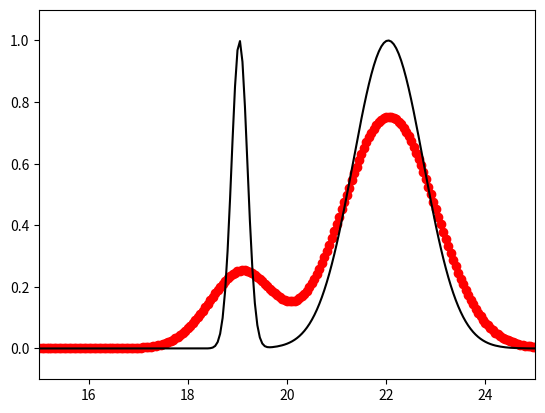
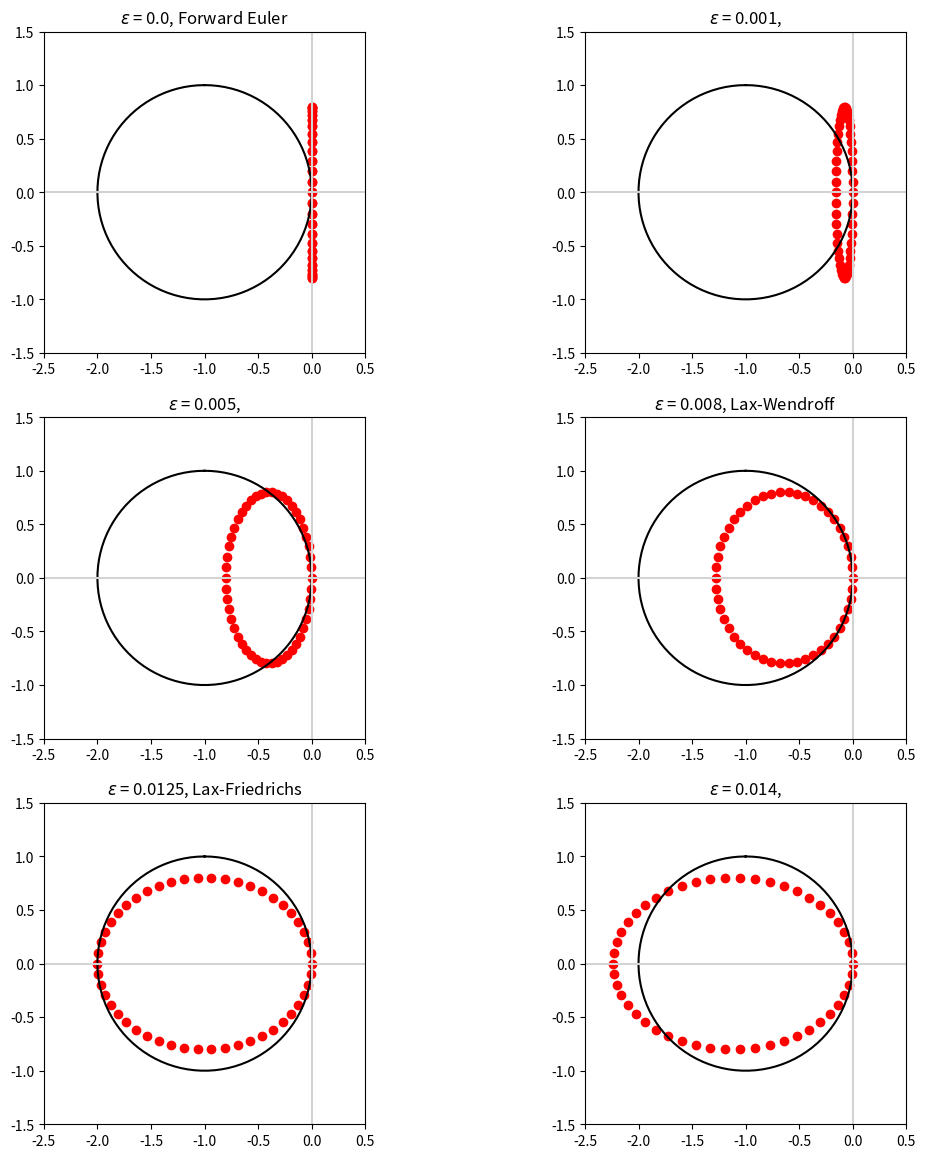
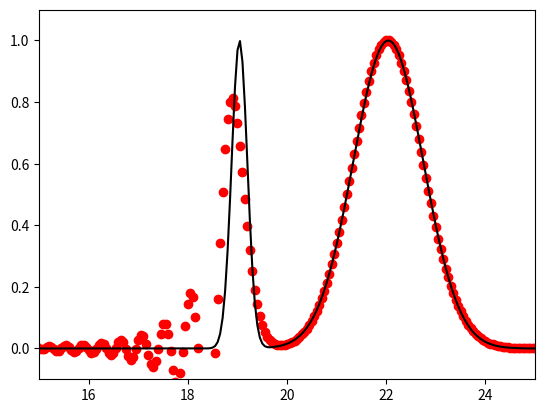
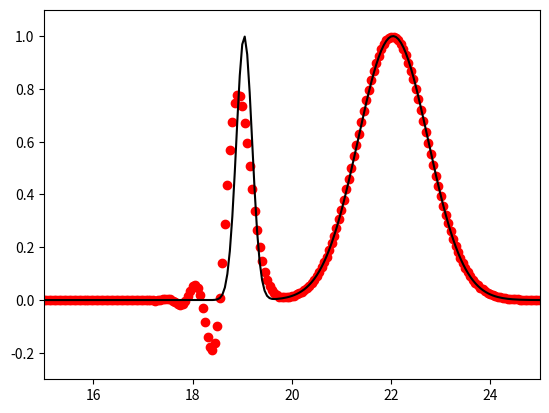
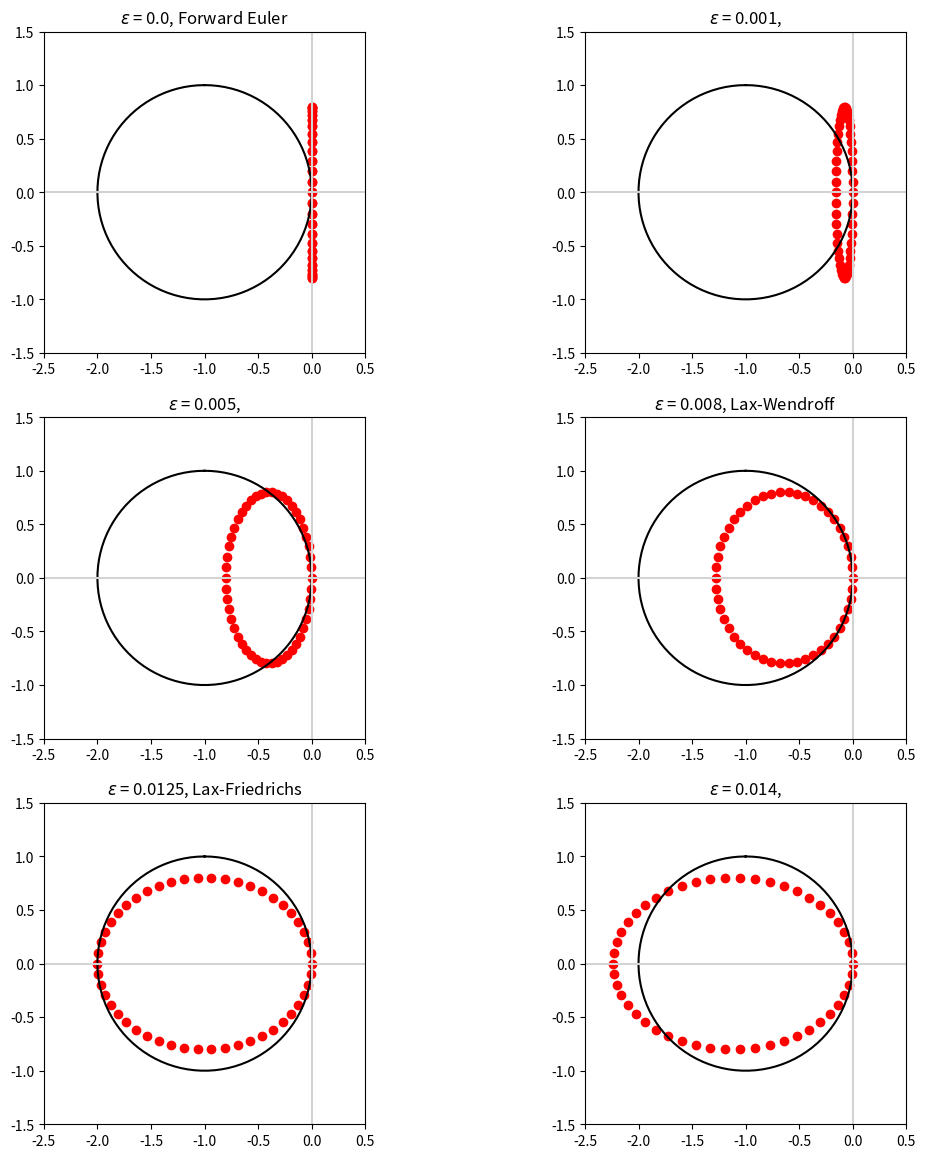
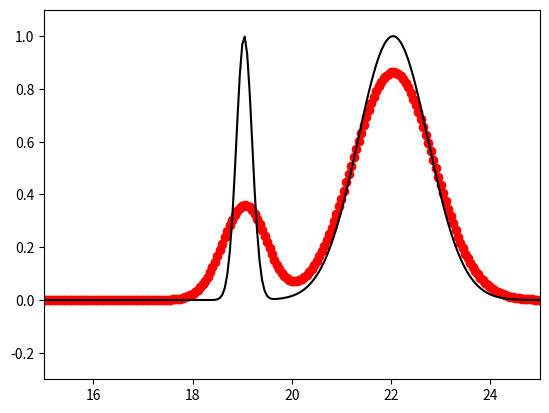
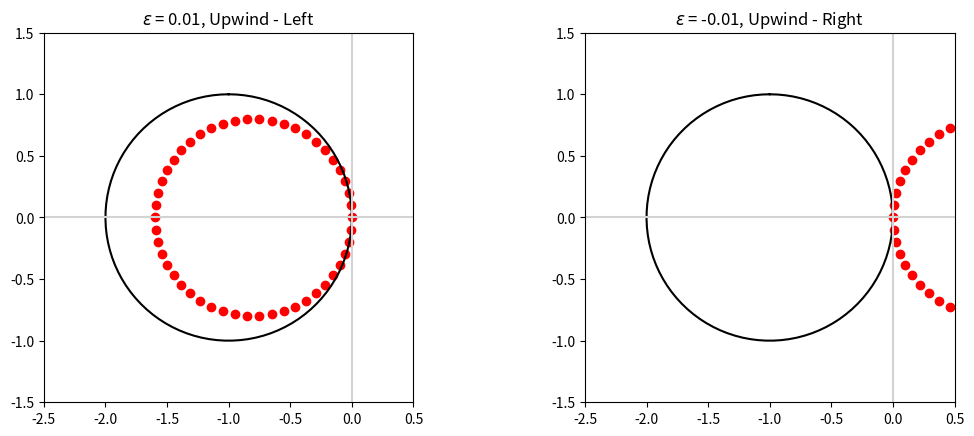
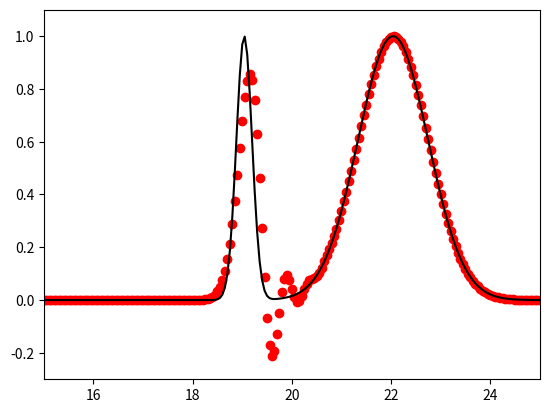

Generate these figures, in order, with matplotlib:
%matplotlib inline
from __future__ import print_function
import numpy
import matplotlib.pyplot as plt

# Implement Lax-Friedrichs for the PDE u_t + u_x = 0 on a periodic
# domain
u_true = lambda x, t: numpy.exp(-20.0 * ((x - t) - 2.0)**2) + numpy.exp(-((x - t) - 5.0)**2)

m = 501
x = numpy.linspace(0, 25.0, m)
delta_x = 25.0 / (m - 1)
cfl = 0.8
delta_t = cfl * delta_x

U = u_true(x, 0)
U_new = numpy.empty(U.shape)
t = 0.0
t_final = 17.0
while t < t_final:
    U_new[0] = 0.5 * (U[1] + U[-1]) - delta_t / (2.0 * delta_x) * (U[1] - U[-1])
    U_new[1:-1] = 0.5 * (U[2:] + U[:-2]) - delta_t / (2.0 * delta_x) * (U[2:] - U[:-2])
    U_new[-1] = 0.5 * (U[0] + U[-2]) - delta_t / (2.0 * delta_x) * (U[0] - U[-2])
    U = U_new.copy()
    t += delta_t
    
# Plot solution at t = 17.0 and t = 0.0
fig = plt.figure()
axes = fig.add_subplot(1, 1, 1)
axes.plot(x, U, 'ro')
axes.plot(x, u_true(x, t),'k')
axes.set_xlim((15.0, 25.0))
axes.set_ylim((-0.1, 1.1))

plt.show()

# Plot eigenvalues of the matrix A_\epsilon and plot relative 
# absolute stability region

def construct_A(epsilon, a=1.0, delta_x=0.02):
    """Construct the matrix A from Leveque (10.15)
    """
    e = numpy.ones(int(1.0 / delta_x))
    A = numpy.diag(e[1:], 1) - numpy.diag(e[1:], -1)
    A[0, -1] = -1
    A[-1, 0] = 1
    
    B = numpy.diag(-2.0 * e, 0) + numpy.diag(e[1:], 1) + numpy.diag(e[1:], -1)
    B[0, -1] = 1
    B[-1, 0] = 1
    
    return -a / (2.0 * delta_x) * A + epsilon / delta_x**2 * B
    
delta_x = 0.02
delta_t = 0.8 * delta_x
a = 1.0
fig = plt.figure()
fig.set_figwidth(fig.get_figwidth() * 2)
fig.set_figheight(fig.get_figheight() * 4)
titles = ["Forward Euler", "", "", "Lax-Wendroff", "Lax-Friedrichs", ""]
for (i, epsilon) in enumerate((0.0, 0.001, 0.005, 0.008, 0.0125, 0.014)):
    axes = fig.add_subplot(4, 2, i + 1, aspect='equal')
    
    # Plot eigenvalues
    eigenvalues = numpy.linalg.eigvals(construct_A(epsilon, a, delta_x))
    axes.plot(delta_t * eigenvalues.real, delta_t * eigenvalues.imag, 'ro')
    
    # Plot offset circle
    theta = numpy.linspace(0.0, 2.0 * numpy.pi, 100)
    axes.plot(numpy.sin(theta) - 1.0, numpy.cos(theta), 'k')
    
    axes.set_xlim((-2.5, 0.5))
    axes.set_ylim((-1.5, 1.5))
    axes.set_title("$\epsilon$ = %s, %s" % (epsilon, titles[i]))
    
    axes.plot([-2.5, 0.5], [0.0, 0.0], color='lightgray')
    axes.plot([0.0, 0.0], [-1.5, 1.5], color='lightgray')
    
plt.show()

# Implement Leapfrog for the PDE u_t + u_x = 0 on a periodic
# domain
u_true = lambda x, t: numpy.exp(-20.0 * ((x - t) - 2.0)**2) + numpy.exp(-((x - t) - 5.0)**2)

m = 501
x = numpy.linspace(0, 25.0, m)
delta_x = 25.0 / (m - 1)
cfl = 0.8
delta_t = cfl * delta_x

U = u_true(x, 0)
t = 0.0
t_final = 17.0
# Jump start with Lax-Friedrichs
U_new = numpy.empty(U.shape)
U_new[0] = 0.5 * (U[1] + U[-1]) - delta_t / (2.0 * delta_x) * (U[1] - U[-1])
U_new[1:-1] = 0.5 * (U[2:] + U[:-2]) - delta_t / (2.0 * delta_x) * (U[2:] - U[:-2])
U_new[-1] = 0.5 * (U[0] + U[-2]) - delta_t / (2.0 * delta_x) * (U[0] - U[-2])
U_old = U_new.copy()
t += delta_t
while t < t_final:
    U_new[0] = U_old[0] - delta_t / delta_x * (U[1] - U[-1])
    U_new[1:-1] = U_old[1:-1] - delta_t / delta_x * (U[2:] - U[:-2])
    U_new[-1] = U_old[-1] - delta_t / delta_x * (U[0] - U[-2])
    U_old = U.copy()
    U = U_new.copy()
    t += delta_t
    
# Plot solution at t = 17.0 and t = 0.0
fig = plt.figure()
axes = fig.add_subplot(1, 1, 1)
axes.plot(x, U, 'ro')
axes.plot(x, u_true(x, t),'k')
axes.set_xlim((15.0, 25.0))
axes.set_ylim((-0.1, 1.1))

plt.show()

# Implement Lax-Wendroff for the PDE u_t + u_x = 0 on a periodic
# domain
u_true = lambda x, t: numpy.exp(-20.0 * ((x - t) - 2.0)**2) + numpy.exp(-((x - t) - 5.0)**2)

m = 501
x = numpy.linspace(0, 25.0, m)
delta_x = 25.0 / (m - 1)
cfl = 0.8
delta_t = cfl * delta_x

U = u_true(x, 0)
U_new = numpy.empty(U.shape)
t = 0.0
t_final = 17.0
while t < t_final:
    U_new[0] = U[0] - delta_t / (2.0 * delta_x) * (U[1] - U[-1]) \
                    + delta_t**2 / (2.0 * delta_x**2) * (U[1] - 2.0 * U[0] + U[-1])
    U_new[1:-1] = U[1:-1] - delta_t / (2.0 * delta_x) * (U[2:] - U[:-2]) \
                          + delta_t**2 / (2.0 * delta_x**2) * (U[2:] - 2.0 * U[1:-1] + U[:-2])
    U_new[-1] = U[-1] - delta_t / (2.0 * delta_x) * (U[0] - U[-2]) \
                      + delta_t**2 / (2.0 * delta_x**2) * (U[0] - 2.0 * U[-1] + U[-2])
    U = U_new.copy()
    t += delta_t
    
# Plot solution at t = 17.0 and t = 0.0
fig = plt.figure()
axes = fig.add_subplot(1, 1, 1)
axes.plot(x, U, 'ro')
axes.plot(x, u_true(x, t),'k')
axes.set_xlim((15.0, 25.0))
axes.set_ylim((-0.3, 1.1))

plt.show()

# Plot eigenvalues of the matrix A_\epsilon and plot relative 
# absolute stability region

def construct_A(epsilon, a=1.0, delta_x=0.02):
    """Construct the matrix A from Leveque (10.15)
    """
    e = numpy.ones(int(1.0 / delta_x))
    A = numpy.diag(e[1:], 1) - numpy.diag(e[1:], -1)
    A[0, -1] = -1
    A[-1, 0] = 1
    
    B = numpy.diag(-2.0 * e, 0) + numpy.diag(e[1:], 1) + numpy.diag(e[1:], -1)
    B[0, -1] = 1
    B[-1, 0] = 1
    
    return -a / (2.0 * delta_x) * A + epsilon / delta_x**2 * B
    
delta_x = 0.02
delta_t = 0.8 * delta_x
a = 1.0
fig = plt.figure()
fig.set_figwidth(fig.get_figwidth() * 2)
fig.set_figheight(fig.get_figheight() * 4)
titles = ["Forward Euler", "", "", "Lax-Wendroff", "Lax-Friedrichs", ""]
for (i, epsilon) in enumerate((0.0, 0.001, 0.005, 0.008, 0.0125, 0.014)):
    axes = fig.add_subplot(4, 2, i + 1, aspect='equal')
    
    # Plot eigenvalues
    eigenvalues = numpy.linalg.eigvals(construct_A(epsilon, a, delta_x))
    axes.plot(delta_t * eigenvalues.real, delta_t * eigenvalues.imag, 'ro')
    
    # Plot offset circle
    theta = numpy.linspace(0.0, 2.0 * numpy.pi, 100)
    axes.plot(numpy.sin(theta) - 1.0, numpy.cos(theta), 'k')
    
    axes.set_xlim((-2.5, 0.5))
    axes.set_ylim((-1.5, 1.5))
    axes.set_title("$\epsilon$ = %s, %s" % (epsilon, titles[i]))
    
    axes.plot([-2.5, 0.5], [0.0, 0.0], color='lightgray')
    axes.plot([0.0, 0.0], [-1.5, 1.5], color='lightgray')
    
plt.show()

# Implement the Upwind method for the PDE u_t + u_x = 0 on a periodic
# domain
u_true = lambda x, t: numpy.exp(-20.0 * ((x - t) - 2.0)**2) + numpy.exp(-((x - t) - 5.0)**2)

m = 501
x = numpy.linspace(0, 25.0, m)
delta_x = 25.0 / (m - 1)
cfl = 0.8
delta_t = cfl * delta_x

U = u_true(x, 0)
U_new = numpy.empty(U.shape)
t = 0.0
t_final = 17.0
while t < t_final:
    U_new[0] = U[0] - delta_t / delta_x * (U[0] - U[-1])
    #U_new[1:-1] = U[1:-1] - delta_t / delta_x * (U[1:-1] - U[:-2])
    #U_new[-1] = U[-1] - delta_t / delta_x * (U[-1] - U[-2])
    #Periodic boundaries will wrap in vectorized operation anyways
    U_new[1:] = U[1:] - delta_t / delta_x * (U[1:] - U[:-1])
    U = U_new.copy()
    t += delta_t
    
# Plot solution at t = 17.0 and t = 0.0
fig = plt.figure()
axes = fig.add_subplot(1, 1, 1)
axes.plot(x, U, 'ro')
axes.plot(x, u_true(x, t),'k')
axes.set_xlim((15.0, 25.0))
axes.set_ylim((-0.3, 1.1))

plt.show()

# Plot eigenvalues of the matrix A_\epsilon and plot relative 
# absolute stability region

def construct_A(epsilon, a=1.0, delta_x=0.02):
    """Construct the matrix A from Leveque (10.15)
    """
    e = numpy.ones(int(1.0 / delta_x))
    A = numpy.diag(e[1:], 1) - numpy.diag(e[1:], -1)
    A[0, -1] = -1
    A[-1, 0] = 1
    
    B = numpy.diag(-2.0 * e, 0) + numpy.diag(e[1:], 1) + numpy.diag(e[1:], -1)
    B[0, -1] = 1
    B[-1, 0] = 1
    
    return -a / (2.0 * delta_x) * A + epsilon / delta_x**2 * B
    
delta_x = 0.02
delta_t = 0.8 * delta_x
a = 1.0
fig = plt.figure()
fig.set_figwidth(fig.get_figwidth() * 2)
titles = ["Upwind - Left", "Upwind - Right"]
for (i, epsilon) in enumerate((a * delta_x / 2.0, -a * delta_x / 2.0)):
    axes = fig.add_subplot(1, 2, i + 1, aspect='equal')
    
    # Plot eigenvalues
    eigenvalues = numpy.linalg.eigvals(construct_A(epsilon, a, delta_x))
    axes.plot(delta_t * eigenvalues.real, delta_t * eigenvalues.imag, 'ro')
    
    # Plot offset circle
    theta = numpy.linspace(0.0, 2.0 * numpy.pi, 100)
    axes.plot(numpy.sin(theta) - 1.0, numpy.cos(theta), 'k')
    
    axes.set_xlim((-2.5, 0.5))
    axes.set_ylim((-1.5, 1.5))
    axes.set_title("$\epsilon$ = %s, %s" % (epsilon, titles[i]))
    
    axes.plot([-2.5, 0.5], [0.0, 0.0], color='lightgray')
    axes.plot([0.0, 0.0], [-1.5, 1.5], color='lightgray')
    
plt.show()

# Implement the Beam-Warming method for the PDE u_t + u_x = 0 on a periodic
# domain
u_true = lambda x, t: numpy.exp(-20.0 * ((x - t) - 2.0)**2) + numpy.exp(-((x - t) - 5.0)**2)

m = 501
x = numpy.linspace(0, 25.0, m)
delta_x = 25.0 / (m - 1)
cfl = 0.8
delta_t = cfl * delta_x

U = u_true(x, 0)
U_new = numpy.empty(U.shape)
t = 0.0
t_final = 17.0
while t < t_final:
    U_new[0] = U[0] - delta_t / (2.0 * delta_x) * (3.0 * U[0] - 4.0 * U[-1] + U[-2]) \
                + delta_t**2 / (2.0 * delta_x**2) * (U[0] - 2.0 * U[-1] + U[-2])
    U_new[1] = U[1] - delta_t / (2.0 * delta_x) * (3.0 * U[1] - 4.0 * U[0] + U[-1]) \
                + delta_t**2 / (2.0 * delta_x**2) * (U[1] - 2.0 * U[0] + U[-1])
    U_new[2:] = U[2:] - delta_t / (2.0 * delta_x) * (3.0 * U[2:] - 4.0 * U[1:-1] + U[:-2]) \
                      + delta_t**2 / (2.0 * delta_x**2) * (U[2:] - 2.0 * U[1:-1] + U[:-2])
    U = U_new.copy()
    t += delta_t
    
# Plot solution at t = 17.0 and t = 0.0
fig = plt.figure()
axes = fig.add_subplot(1, 1, 1)
axes.plot(x, U, 'ro')
axes.plot(x, u_true(x, t),'k')
axes.set_xlim((15.0, 25.0))
axes.set_ylim((-0.3, 1.1))

plt.show()